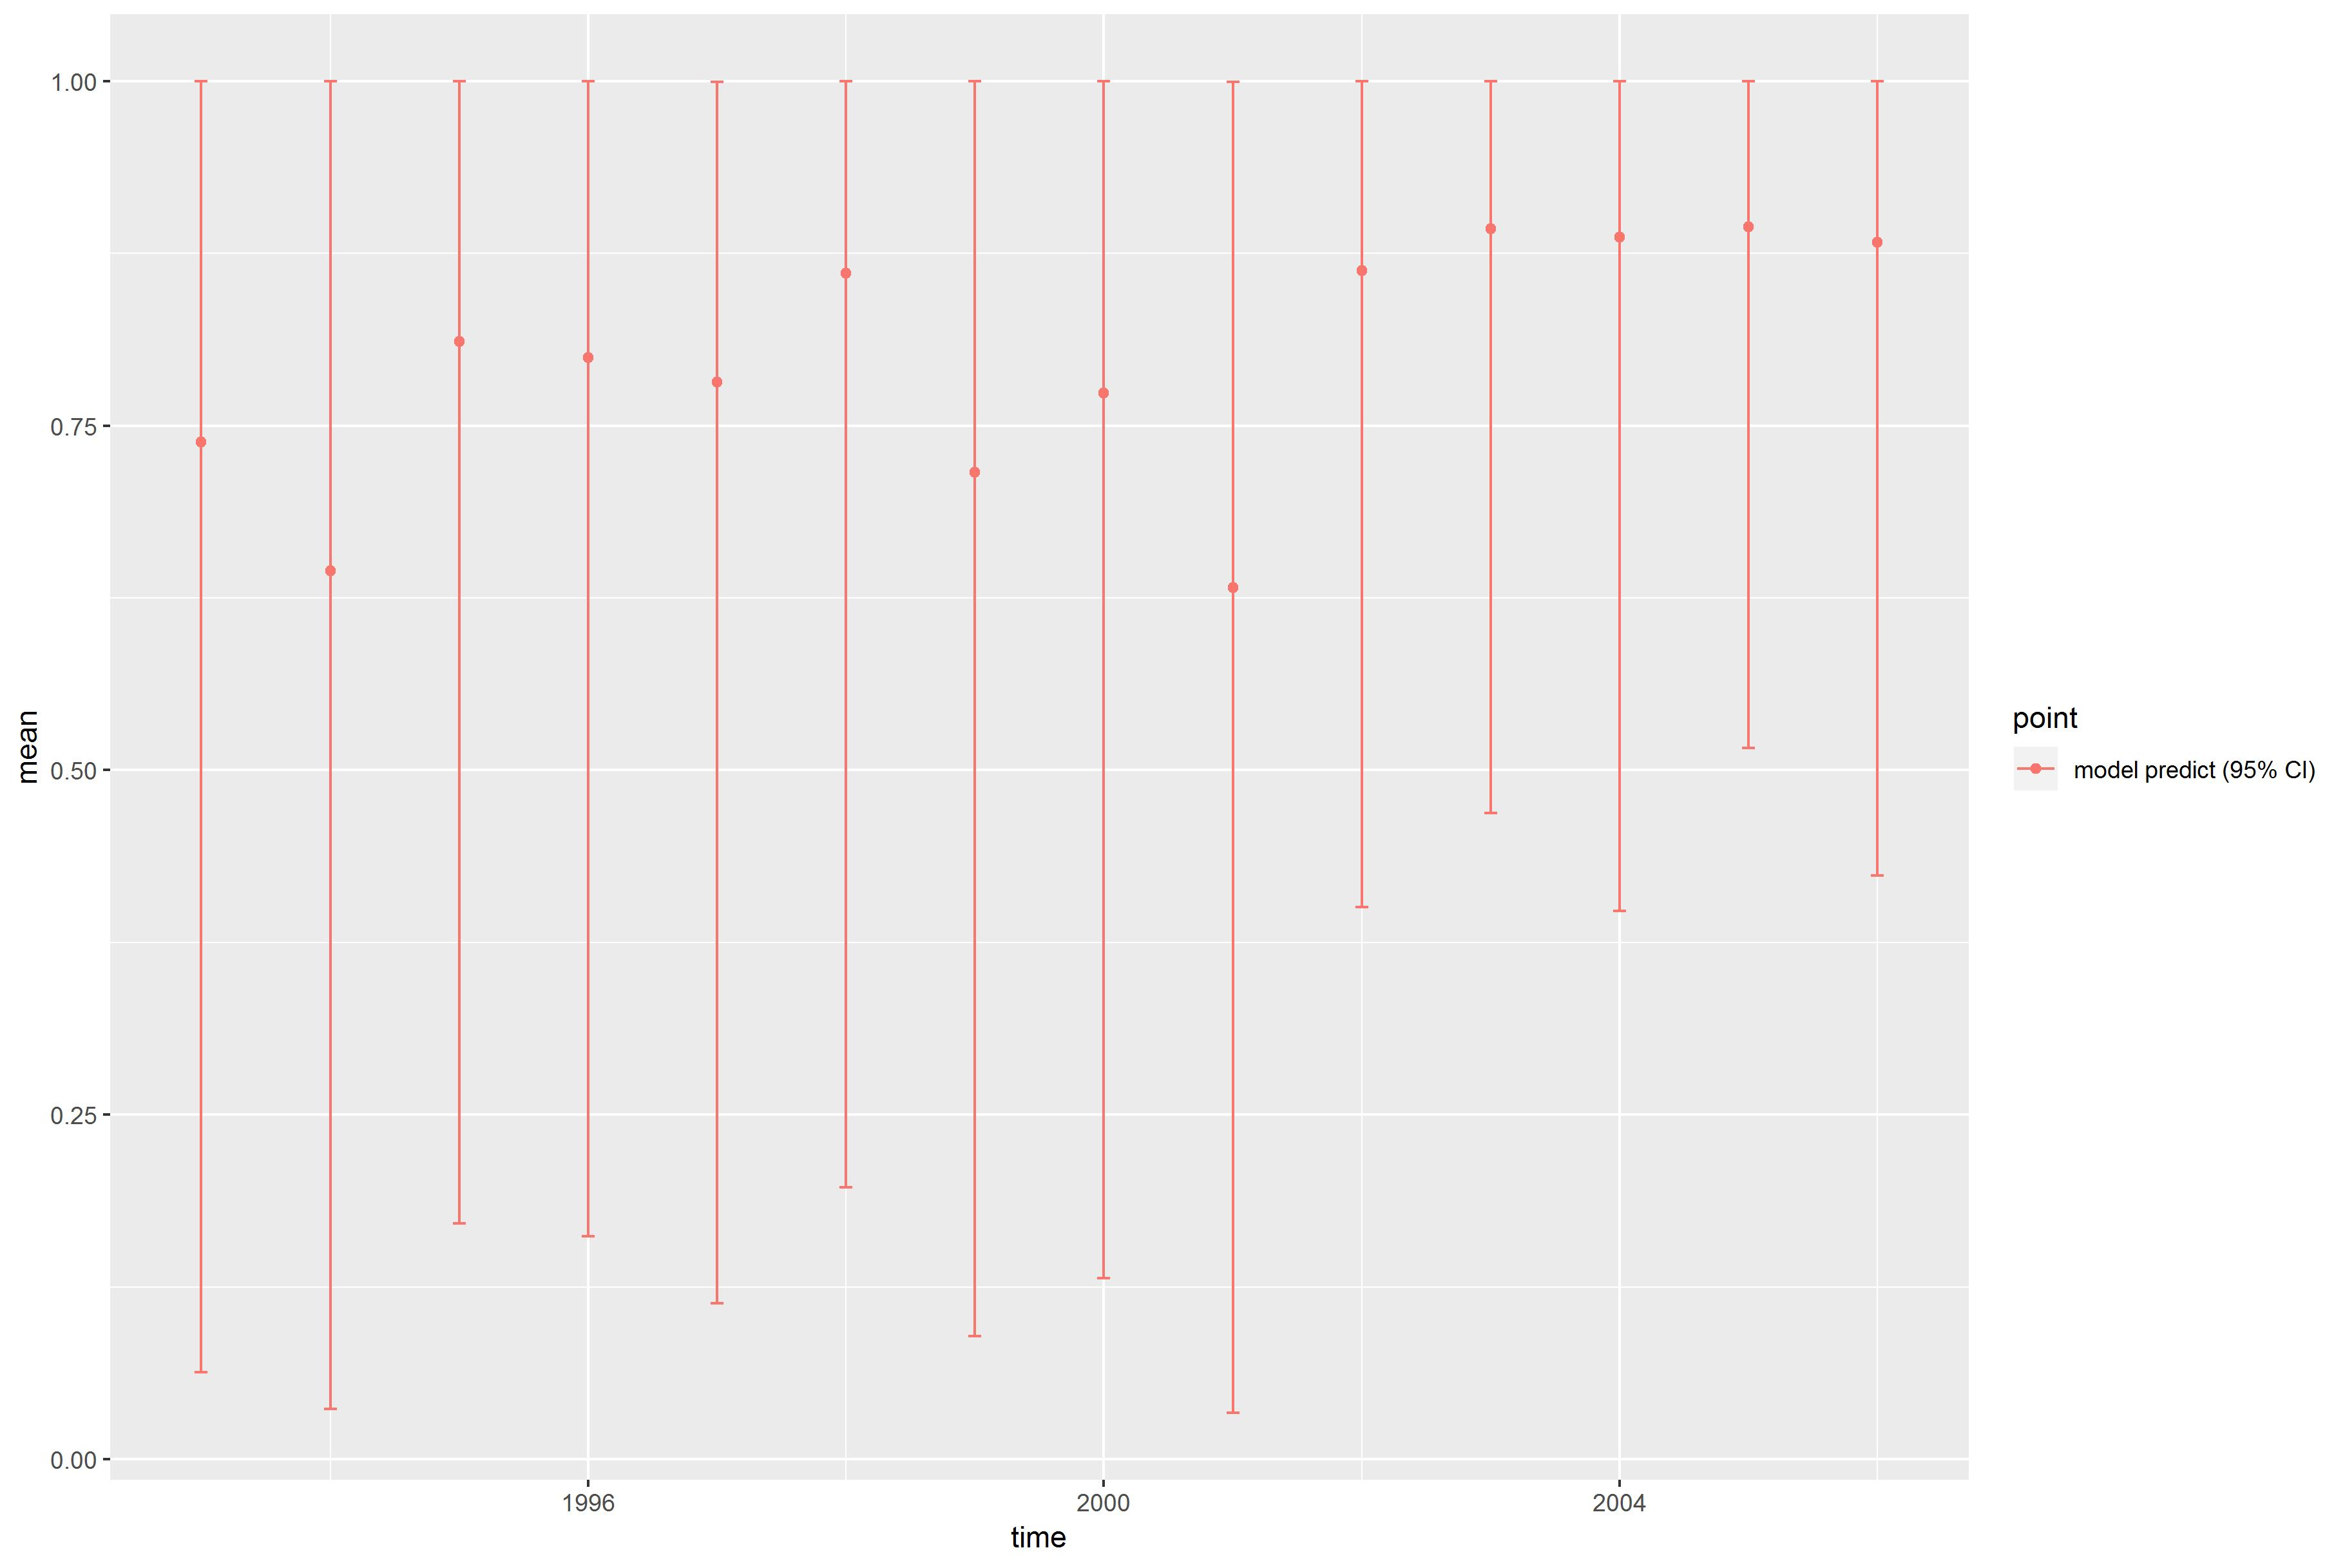

Values plotted in this chart, from the file beside it:
, point, mean, low, high, time
1, model predict (95% CI), 0.738, 0.06313, 0.9999, 1993
2, model predict (95% CI), 0.6446, 0.03659, 0.9999, 1994
3, model predict (95% CI), 0.8112, 0.171, 0.9999, 1995
4, model predict (95% CI), 0.7995, 0.1617, 1, 1996
5, model predict (95% CI), 0.7816, 0.1133, 0.9994, 1997
6, model predict (95% CI), 0.8605, 0.1974, 1, 1998
7, model predict (95% CI), 0.7159, 0.08943, 1, 1999
8, model predict (95% CI), 0.7736, 0.1313, 0.9997, 2000
9, model predict (95% CI), 0.6325, 0.03361, 0.9995, 2001
10, model predict (95% CI), 0.8625, 0.4005, 1, 2002
11, model predict (95% CI), 0.8927, 0.4689, 1, 2003
12, model predict (95% CI), 0.8868, 0.3981, 1, 2004
13, model predict (95% CI), 0.8943, 0.5163, 1, 2005
14, model predict (95% CI), 0.8831, 0.4236, 1, 2006
